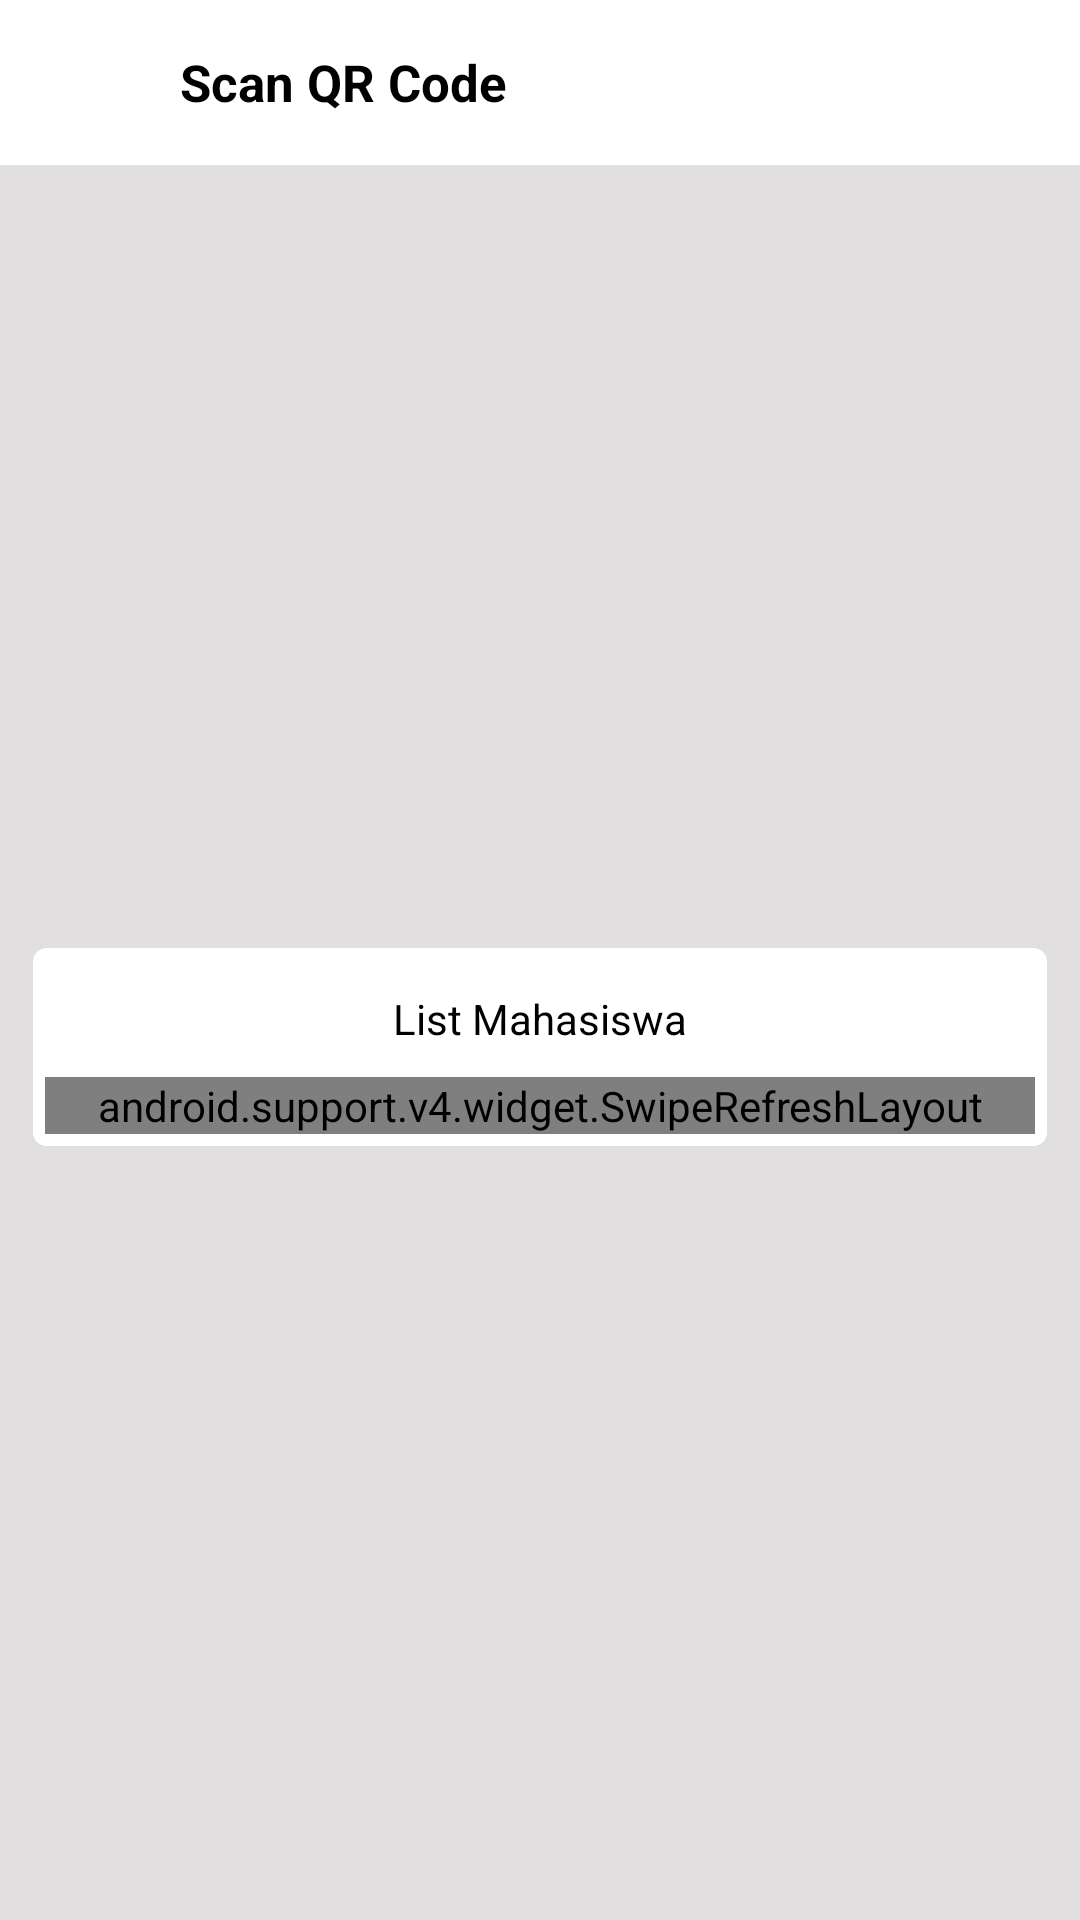

This screen was rendered from an Android layout file. Write that file and the resources it references.
<!-- AndroidManifest.xml: application theme Theme.AppCompat.NoActionBar -->
<!-- res/layout/activity_generate_qr.xml -->
<?xml version="1.0" encoding="utf-8"?>
<RelativeLayout xmlns:android="http://schemas.android.com/apk/res/android"
    android:layout_width="match_parent"
    android:layout_height="match_parent"
    android:background="@color/putihGelap1">


    <RelativeLayout
        android:id="@id/customToolbar"
        android:layout_width="match_parent"
        android:layout_height="55.0dip"
        android:background="@color/putih">

        <ImageView
            android:id="@id/back"
            android:layout_width="25.0dip"
            android:layout_height="30.0dip"
            android:layout_centerVertical="true"
            android:layout_marginLeft="10.0dip"
            android:src="@drawable/ic_back_black" />

        <TextView
            android:id="@+id/titleGenerate"
            android:layout_width="wrap_content"
            android:layout_height="fill_parent"
            android:layout_marginLeft="25.0dip"
            android:layout_toRightOf="@id/back"
            android:gravity="center_vertical"
            android:text="Scan QR Code"
            android:textColor="@color/hitam"
            android:textSize="17.0sp"
            android:textStyle="bold" />

        <ImageView
            android:layout_width="50dp"
            android:layout_height="wrap_content"
            android:layout_alignParentRight="true"
            android:paddingBottom="@dimen/margin_standard"
            android:paddingTop="@dimen/margin_standard"
            android:src="@mipmap/logo" />
    </RelativeLayout>

    <ImageView
        android:id="@+id/imageQR"
        android:layout_width="match_parent"
        android:layout_height="200dp"
        android:layout_below="@id/customToolbar"
        android:layout_margin="30.0dip" />

    <RelativeLayout
        android:id="@+id/rl_list_accept"
        android:layout_width="match_parent"
        android:layout_height="wrap_content"
        android:layout_below="@+id/imageQR"
        android:layout_marginLeft="@dimen/margin_standard"
        android:layout_marginRight="@dimen/margin_standard"
        android:layout_marginBottom="@dimen/margin_standard"
        android:background="@drawable/border_rl_putih"
        android:padding="@dimen/margin_small">

        <TextView
            android:id="@+id/text_mhs"
            android:layout_width="wrap_content"
            android:layout_height="wrap_content"
            android:layout_centerHorizontal="true"
            android:layout_margin="@dimen/margin_standard"
            android:text="List Mahasiswa"
            android:textColor="@color/hitam"
            android:textSize="@dimen/text_font" />

        <android.support.v4.widget.SwipeRefreshLayout
            android:id="@+id/swipe_refresh"
            android:layout_width="match_parent"
            android:layout_height="wrap_content"
            android:layout_below="@+id/text_mhs">

            <android.support.v7.widget.RecyclerView
                android:id="@+id/rc_list_accept"
                android:layout_width="match_parent"
                android:layout_height="wrap_content"
                android:layout_below="@+id/text_mhs">

            </android.support.v7.widget.RecyclerView>
        </android.support.v4.widget.SwipeRefreshLayout>
    </RelativeLayout>
</RelativeLayout>
<!-- resources referenced by this layout -->
<resources>
  <color name="hitam">#000000</color>
  <color name="putih">#fff</color>
  <color name="putihGelap1">#ffe1dfdf</color>
  <dimen name="margin_small">5dp</dimen>
  <dimen name="margin_standard">10dp</dimen>
  <dimen name="text_font">14sp</dimen>
  <!-- drawable border_rl_putih (drawable-v24) -->
  <?xml version="1.0" encoding="utf-8"?>
      <shape xmlns:android="http://schemas.android.com/apk/res/android">
          <solid android:color="#000"/>
          <stroke android:width="1dp"
              android:color="@color/putihGelap1" />
          <gradient
          android:startColor="@color/putih"
          android:endColor="@color/putih"
          android:angle="90"/>
  
          <padding android:left="5dp"
              android:top="5dp"
              android:right="5dp"
              android:bottom="5dp"/>
          <corners android:radius="@dimen/margin_small"/>
      </shape>
  <!-- mipmap logo: png bitmap (drawable, 23209 bytes) -->
</resources>
